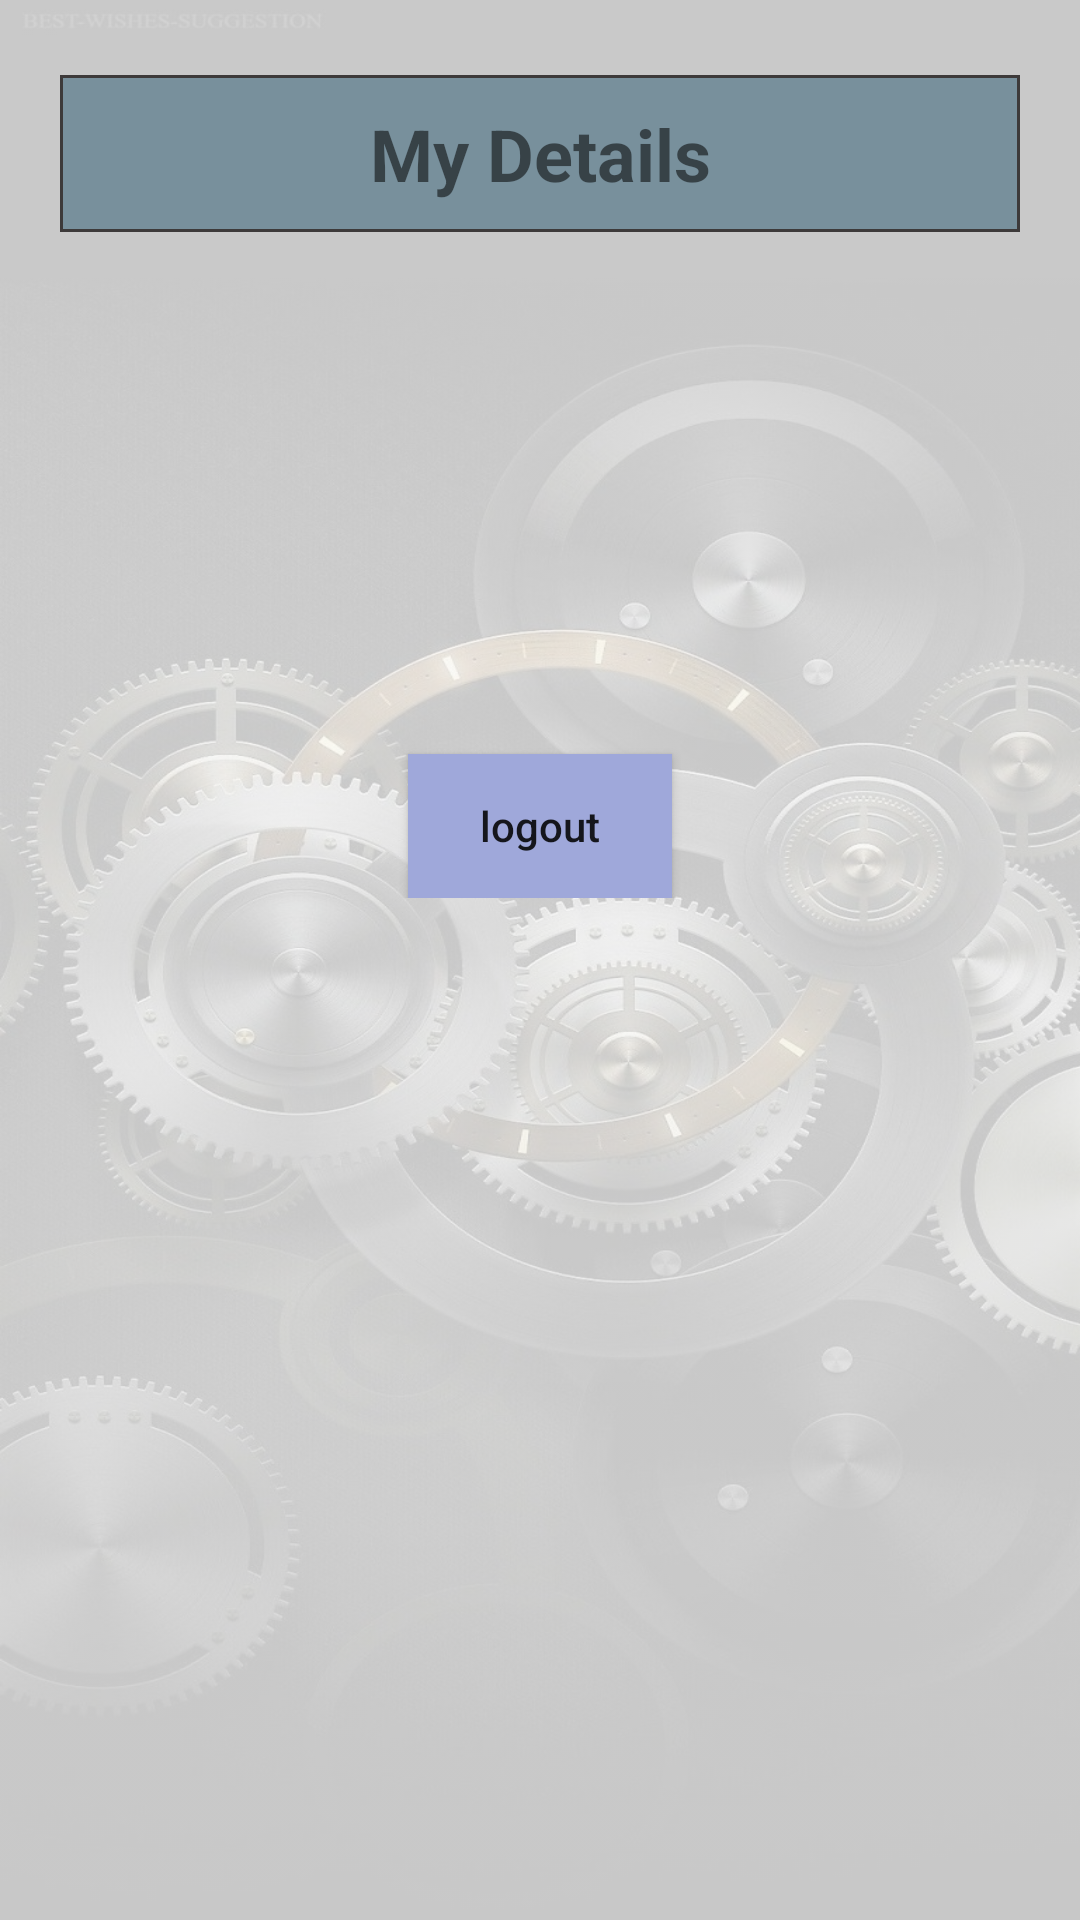

Reconstruct the res/layout file that produces this screen, plus the resources it refers to.
<!-- AndroidManifest.xml: application theme Theme.MechanicFounder -->
<!-- res/layout/fragment_user_setting.xml -->
<?xml version="1.0" encoding="utf-8"?>
<FrameLayout xmlns:android="http://schemas.android.com/apk/res/android"
    xmlns:tools="http://schemas.android.com/tools"
    android:layout_width="match_parent"
    android:layout_height="match_parent"
    tools:context=".fragments.User_settingFragment"
    android:background="@drawable/mechanicdtlback">

    <LinearLayout
        android:layout_width="match_parent"
        android:layout_height="wrap_content"
        android:layout_marginLeft="20dp"
        android:layout_marginTop="25dp"
        android:layout_marginRight="20dp"
        android:layout_marginBottom="20dp"
        android:orientation="vertical" >

        <TextView
            android:layout_width="match_parent"
            android:layout_height="wrap_content"
            android:text="My Details"
            android:background="@drawable/textbgrect"
            android:padding="10dp"
            android:textSize="24sp"
            android:layout_marginBottom="30dp"
            android:gravity="center"
            android:textStyle="bold"/>

        <TextView
            android:id="@+id/user_name"
            android:layout_width="match_parent"
            android:layout_height="wrap_content"
            android:textSize="20sp"
            android:padding="5dp"
            android:textStyle="italic"
            android:textColor="#424242"
            android:gravity="center" />

        <TextView
            android:id="@+id/user_email"
            android:layout_width="match_parent"
            android:layout_height="wrap_content"
            android:textSize="20sp"
            android:padding="5dp"
            android:textStyle="italic"
            android:textColor="#424242"
            android:gravity="center"/>

        <Button
            android:layout_width="wrap_content"
            android:layout_height="wrap_content"
            android:id="@+id/user_logout"
            android:background="#9FA8DA"
            android:layout_gravity="center"
            android:layout_marginTop="70dp"
            android:text="logout"
            android:textAllCaps="false"/>

    </LinearLayout>

</FrameLayout>
<!-- resources referenced by this layout -->
<resources>
  <!-- drawable mechanicdtlback (drawable) -->
  <?xml version="1.0" encoding="utf-8"?>
  <selector xmlns:android="http://schemas.android.com/apk/res/android">
  
      <item>
          <bitmap android:alpha="0.2"
              android:src="@drawable/mecchdtl">
  
          </bitmap>
  
      </item>
  </selector>
  <!-- drawable textbgrect (drawable) -->
  <?xml version="1.0" encoding="utf-8"?>
  <selector xmlns:android="http://schemas.android.com/apk/res/android">
      <item>
          <shape android:shape="rectangle">
              <solid android:color="#78909C"/>
              <stroke android:width="1dp" android:color="#3D3A3A"/>
          </shape>
  
      </item>
  
  </selector>
  <style name="Theme.MechanicFounder" parent="Theme.AppCompat.Light.NoActionBar">
          
          <item name="colorPrimary">@color/purple_200</item>
          <item name="colorPrimaryVariant">@color/purple_700</item>
          <item name="colorOnPrimary">@color/white</item>
          
          <item name="colorSecondary">@color/teal_200</item>
          <item name="colorSecondaryVariant">@color/teal_700</item>
          <item name="colorOnSecondary">@color/black</item>
          
          <item name="android:statusBarColor" tools:targetApi="l">?attr/colorPrimaryVariant</item>
          
  
  
  
      </style>
  <!-- drawable mecchdtl: jpg bitmap (drawable, 146848 bytes) -->
  <color name="purple_200">#795548</color>
  <color name="purple_700">#5D4037</color>
  <color name="white">#FFFFFFFF</color>
  <color name="teal_200">#FF03DAC5</color>
  <color name="teal_700">#8A9A9A</color>
  <color name="black">#FF000000</color>
</resources>
